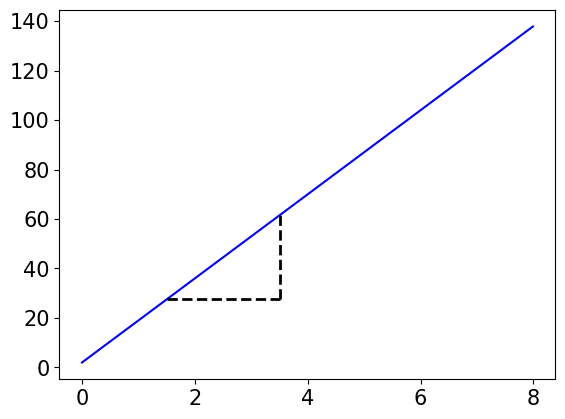

Python code for this plot: (Note: this script raises an exception after producing the figure.)
#!/usr/bin/env python3
# -*- coding: utf-8 -*-
"""
Created on Fri Jan 31 16:26:27 2020

[redacted]
"""

#!/usr/bin/env python3
# -*- coding: utf-8 -*-
"""
Created on Fri Apr 13 10:54:25 2018

[redacted]
"""
import matplotlib.pyplot as plt
import numpy as np


SCfigure=True
if SCfigure:
    font = {'family' : 'normal',
        'weight' : 'normal',
        'size'   : 15}
    plt.rc('font', **font)

x0=2
gamma=17

#def v(eta,x):
#    v=(np.power(x,(1-eta))-1)/(1-eta)
#    return v

def wealth(t):
    wealth=x0+gamma*t
    return wealth


t=np.arange(0,8.,.01)
x=wealth(t)
    
#Plotting...
plt.plot(t,x,'b', label=r'')

plt.plot([1.5,3.5],[wealth(1.5),wealth(1.5)],color='k',linestyle='--',linewidth=2)
plt.plot([3.5,3.5],[wealth(1.5),wealth(3.5)],color='k',linestyle='--',linewidth=2)
plt.annotate(s=r'$\Delta t$',xy=(0.,.2),xytext=(1.5+1,wealth(1.5)-1*17))
plt.annotate(s=r'$\Delta x$',xy=(0.,.2),xytext=(3.5+.2,wealth(3.5)-1*17))

plt.plot([5.5,7.5],[wealth(5.5),wealth(5.5)],color='k',linestyle='--',linewidth=2)
plt.plot([7.5,7.5],[wealth(5.5),wealth(7.5)],color='k',linestyle='--',linewidth=2)
plt.annotate(s=r'$\Delta t$',xy=(0.,.2),xytext=(5.5+1,wealth(5.5)-1*17))
plt.annotate(s=r'$\Delta x$',xy=(0.,.2),xytext=(7.5+.2,wealth(7.5)-1*17))

plt.annotate(s='',xy=(5.5,wealth(5.5)-17*.3),xytext=(2,wealth(2)-17*.3),\
             arrowprops=dict(facecolor='black',arrowstyle='->',color='red'))


plt.gca().spines['right'].set_color('none')
plt.gca().spines['top'].set_color('none')
plt.gca().spines['bottom'].set_position('zero')

#plt.yscale('log')
#plt.legend()
plt.xlabel('time $t$')
plt.ylabel('wealth $x$')

plt.savefig("./../x_of_t_lin.pdf", bbox_inches='tight')
plt.show()